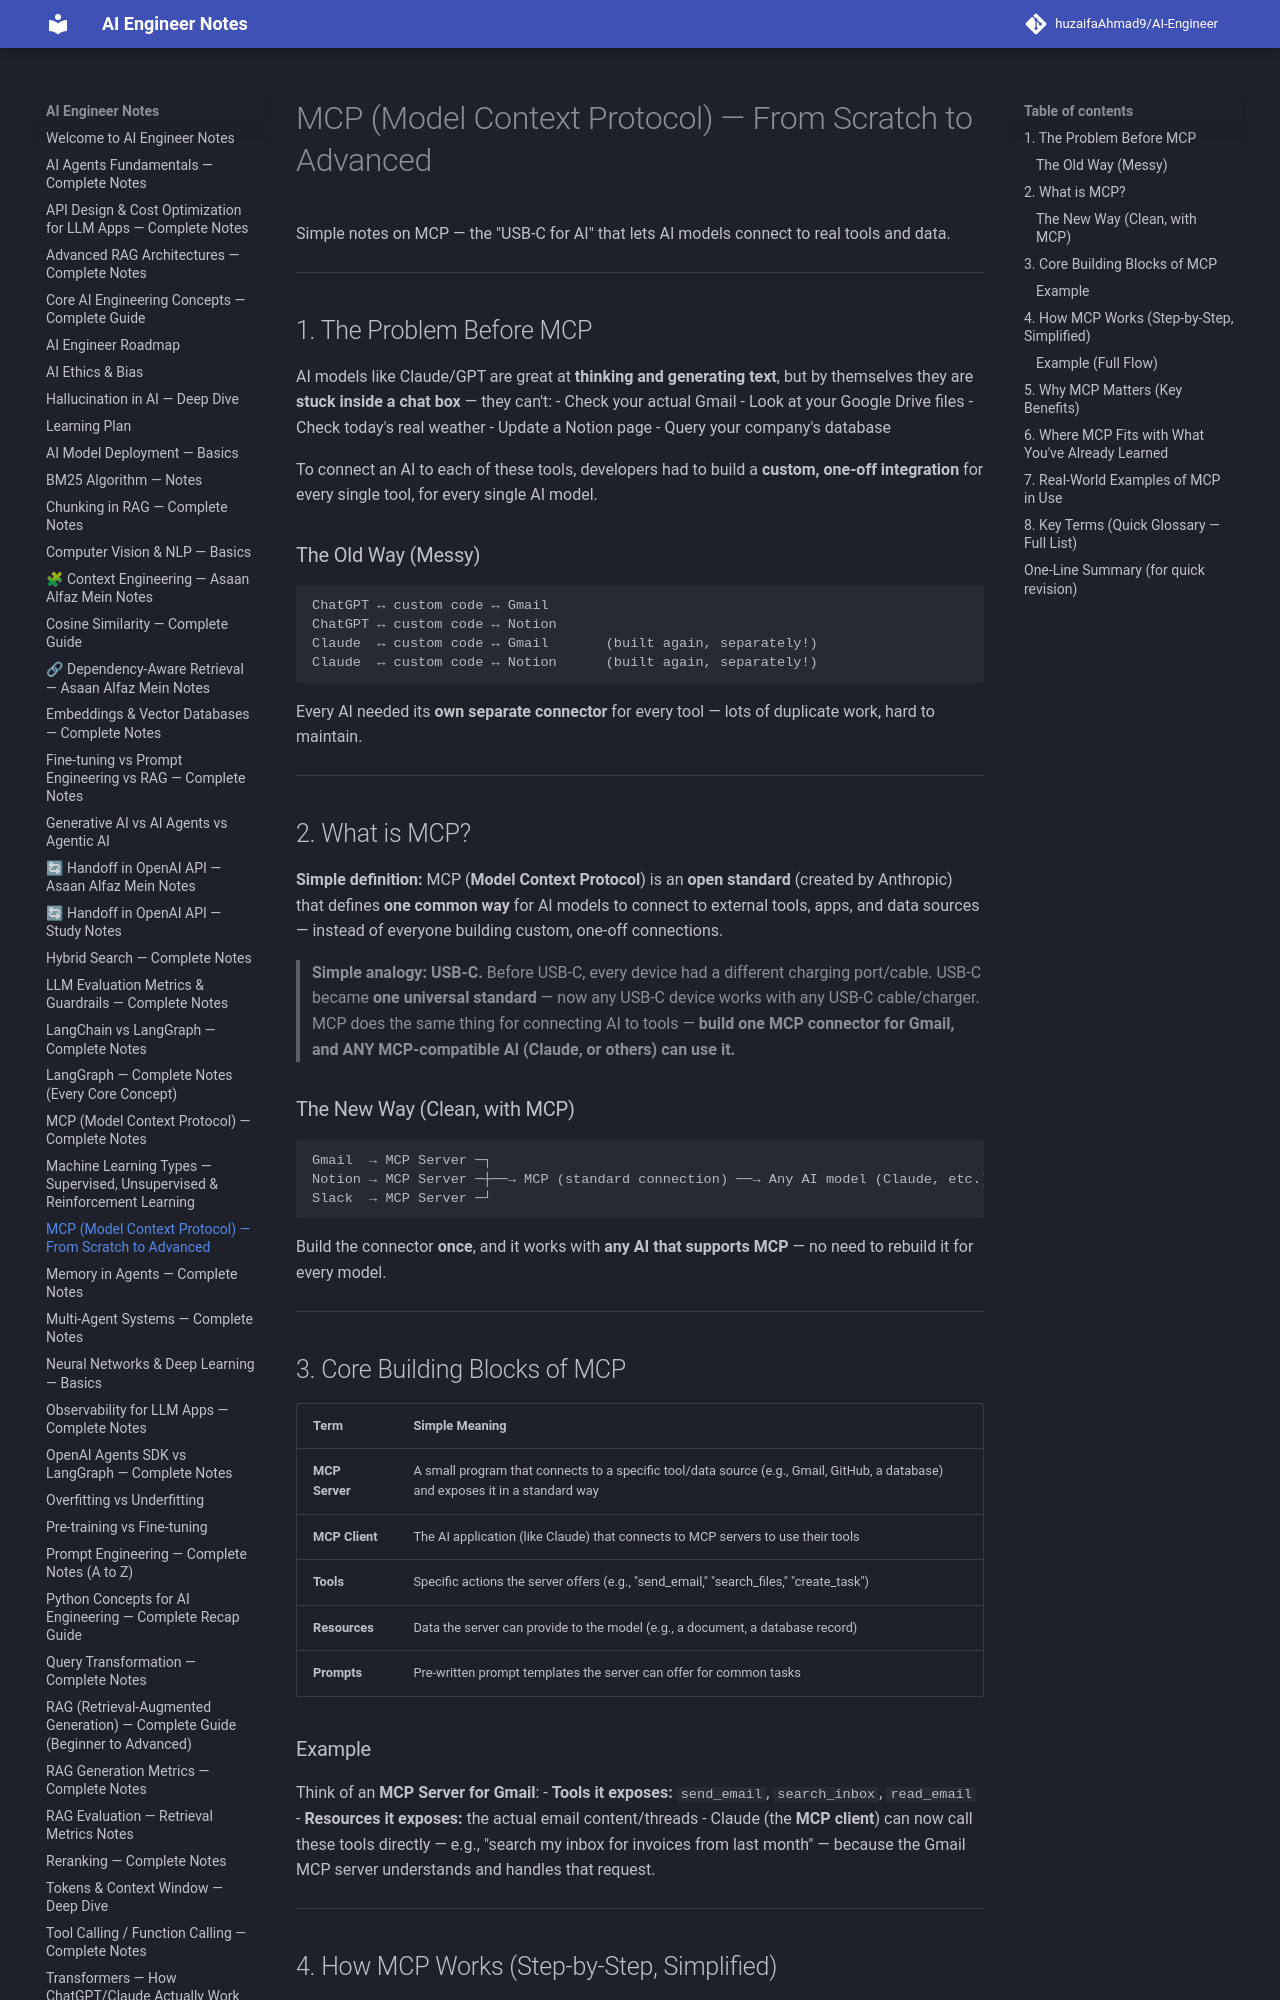

repository: huzaifaglixen-dotcom/Notes · page: Mcp-Model-Context-Protocol/index.html · generator: mkdocs

# MCP (Model Context Protocol) — From Scratch to Advanced

Simple notes on MCP — the "USB-C for AI" that lets AI models connect to real tools and data.

---

## 1. The Problem Before MCP

AI models like Claude/GPT are great at **thinking and generating text**, but by themselves they are **stuck inside a chat box** — they can't:
- Check your actual Gmail
- Look at your Google Drive files
- Check today's real weather
- Update a Notion page
- Query your company's database

To connect an AI to each of these tools, developers had to build a **custom, one-off integration** for every single tool, for every single AI model.

### The Old Way (Messy)
```
ChatGPT ↔ custom code ↔ Gmail
ChatGPT ↔ custom code ↔ Notion
Claude  ↔ custom code ↔ Gmail       (built again, separately!)
Claude  ↔ custom code ↔ Notion      (built again, separately!)
```

Every AI needed its **own separate connector** for every tool — lots of duplicate work, hard to maintain.

---

## 2. What is MCP?

**Simple definition:** MCP (**Model Context Protocol**) is an **open standard** (created by Anthropic) that defines **one common way** for AI models to connect to external tools, apps, and data sources — instead of everyone building custom, one-off connections.

> **Simple analogy: USB-C.** Before USB-C, every device had a different charging port/cable. USB-C became **one universal standard** — now any USB-C device works with any USB-C cable/charger. MCP does the same thing for connecting AI to tools — **build one MCP connector for Gmail, and ANY MCP-compatible AI (Claude, or others) can use it.**

### The New Way (Clean, with MCP)
```
Gmail  → MCP Server ─┐
Notion → MCP Server ─┼──→ MCP (standard connection) ──→ Any AI model (Claude, etc.)
Slack  → MCP Server ─┘
```
Build the connector **once**, and it works with **any AI that supports MCP** — no need to rebuild it for every model.

---

## 3. Core Building Blocks of MCP

| Term | Simple Meaning |
|---|---|
| **MCP Server** | A small program that connects to a specific tool/data source (e.g., Gmail, GitHub, a database) and exposes it in a standard way |
| **MCP Client** | The AI application (like Claude) that connects to MCP servers to use their tools |
| **Tools** | Specific actions the server offers (e.g., "send_email," "search_files," "create_task") |
| **Resources** | Data the server can provide to the model (e.g., a document, a database record) |
| **Prompts** | Pre-written prompt templates the server can offer for common tasks |

### Example
Think of an **MCP Server for Gmail**:
- **Tools it exposes:** `send_email`, `search_inbox`, `read_email`
- **Resources it exposes:** the actual email content/threads
- Claude (the **MCP client**) can now call these tools directly — e.g., "search my inbox for invoices from last month" — because the Gmail MCP server understands and handles that request.

---
